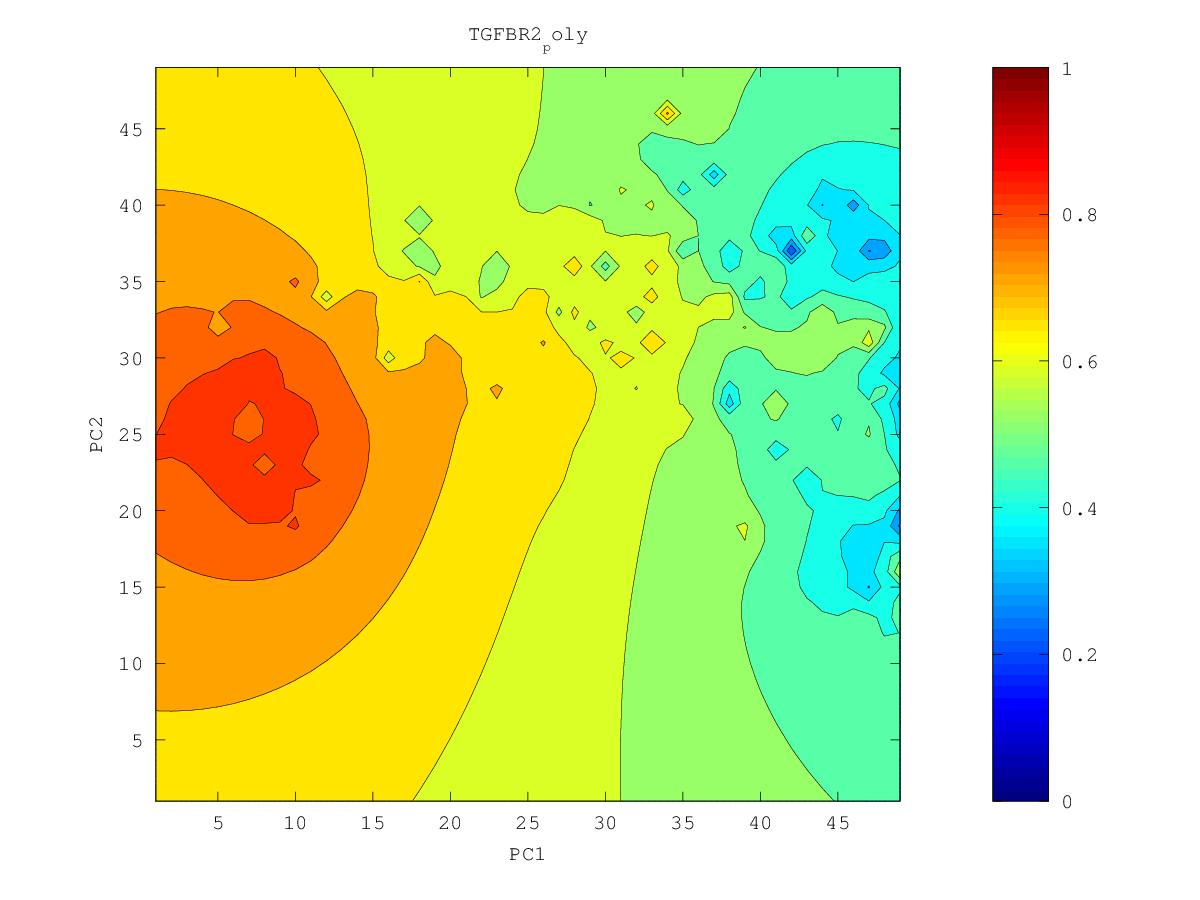

The table this chart was drawn from, first rows:
0.499146601565, 0.49395978954, 0.488264238901, 0.481996814952, 0.475096969201, 0.467517188464, 0.459236009436, 0.450266512078, 0.44062285102, 0.430044067253, 0.417416282548, 0.402678977511, 0.397344734937, 0.40813736098, 0.418853845304, 0.426784690391, 0.42952477674, 0.400139935498, 0.412339514424, 0.394093716876, 0.394547612397, 0.398702984515, 0.32387292981, 0.379003477756
0.5, 0.4946, 0.4885, 0.4817, 0.4741, 0.4655, 0.4559, 0.445, 0.4332, 0.4205, 0.4035, 0.3606, 0.2994, 0.3937, 0.4227, 0.443, 0.4692, 0.5396, 0.4645, 0.425, 0.3917, 0.484, 0.4448, 0.4514
0.5013, 0.4957, 0.4893, 0.482, 0.4736, 0.4639, 0.4524, 0.4388, 0.4222, 0.4065, 0.3958, 0.3636, 0.2781, 0.3874, 0.4229, 0.4531, 0.4857, 0.5765, 0.6302, 0.4686, 0.4399, 0.4534, 0.4687, 0.5213
0.5031, 0.4973, 0.4907, 0.4831, 0.474, 0.4629, 0.449, 0.4317, 0.4069, 0.3085, 0.3918, 0.3805, 0.383, 0.3835, 0.4032, 0.4594, 0.4999, 0.5593, 0.5345, 0.5031, 0.4788, 0.4698, 0.4763, 0.4878
0.5053, 0.4996, 0.4929, 0.4851, 0.4755, 0.4633, 0.4461, 0.419, 0.4012, 0.3912, 0.3962, 0.3602, 0.4029, 0.3861, 0.4229, 0.4699, 0.5087, 0.5325, 0.5362, 0.5237, 0.5013, 0.4885, 0.4813, 0.458
0.5082, 0.5026, 0.496, 0.4883, 0.4788, 0.4664, 0.4483, 0.4076, 0.3946, 0.3396, 0.4131, 0.4251, 0.4228, 0.4269, 0.4454, 0.4812, 0.5725, 0.5471, 0.5512, 0.552, 0.5222, 0.5022, 0.4907, 0.4758
0.5116, 0.5063, 0.5, 0.4927, 0.4838, 0.4727, 0.4582, 0.4397, 0.4204, 0.4066, 0.4317, 0.5126, 0.4206, 0.411, 0.437, 0.4579, 0.5145, 0.5351, 0.5618, 0.5524, 0.5289, 0.5119, 0.5027, 0.4942
0.5156, 0.5106, 0.5048, 0.4981, 0.4901, 0.4806, 0.4692, 0.4555, 0.4349, 0.4038, 0.4238, 0.3749, 0.2195, 0.4354, 0.4517, 0.4415, 0.4704, 0.5188, 0.5498, 0.5381, 0.5254, 0.5188, 0.5182, 0.5091
0.5201, 0.5156, 0.5104, 0.5043, 0.4972, 0.4889, 0.4797, 0.4695, 0.4581, 0.4477, 0.4336, 0.3637, 0.4351, 0.5051, 0.4991, 0.4737, 0.49, 0.518, 0.5498, 0.5339, 0.5236, 0.5227, 0.5568, 0.5302
0.5251, 0.5212, 0.5168, 0.5114, 0.5049, 0.4972, 0.4891, 0.4812, 0.474, 0.4668, 0.4575, 0.448, 0.4643, 0.4887, 0.4535, 0.4613, 0.4884, 0.5284, 0.5303, 0.5227, 0.517, 0.5167, 0.5213, 0.5188
0.5305, 0.5275, 0.524, 0.5197, 0.5134, 0.5052, 0.4963, 0.4892, 0.485, 0.4818, 0.4779, 0.474, 0.4745, 0.4831, 0.4894, 0.4531, 0.5183, 0.5922, 0.5342, 0.4995, 0.499, 0.4985, 0.5026, 0.5129
0.5362, 0.5343, 0.5326, 0.5307, 0.5254, 0.5133, 0.4988, 0.4879, 0.4902, 0.4931, 0.4923, 0.4831, 0.4174, 0.4369, 0.5089, 0.6152, 0.6126, 0.5597, 0.543, 0.5175, 0.5065, 0.4235, 0.3694, 0.511
0.5419, 0.5413, 0.5422, 0.5484, 0.5569, 0.5239, 0.4956, 0.3712, 0.4896, 0.503, 0.5069, 0.5033, 0.4939, 0.5017, 0.5242, 0.6028, 0.5986, 0.5753, 0.5597, 0.5478, 0.5373, 0.527, 0.5237, 0.5348
0.5476, 0.5481, 0.5508, 0.5598, 0.5852, 0.5282, 0.5014, 0.4857, 0.4964, 0.5131, 0.5237, 0.5262, 0.5269, 0.5402, 0.5543, 0.5735, 0.5984, 0.5876, 0.5788, 0.5702, 0.5624, 0.5578, 0.5586, 0.5646
0.5527, 0.5545, 0.5604, 0.5666, 0.5478, 0.5177, 0.4802, 0.489, 0.4339, 0.5237, 0.5442, 0.5588, 0.4706, 0.5769, 0.5784, 0.5856, 0.5944, 0.6038, 0.6125, 0.5934, 0.5841, 0.5806, 0.5843, 0.6351
0.557, 0.5592, 0.5697, 0.7221, 0.5483, 0.5085, 0.472, 0.5071, 0.5241, 0.5492, 0.5638, 0.5942, 0.5952, 0.6134, 0.6047, 0.6059, 0.6098, 0.6323, 0.6409, 0.6141, 0.6035, 0.6004, 0.6005, 0.6051
0.5603, 0.561, 0.5634, 0.5622, 0.5413, 0.4799, 0.4989, 0.5351, 0.5736, 0.5936, 0.5755, 0.587, 0.6158, 0.6736, 0.6301, 0.6755, 0.6105, 0.6354, 0.7039, 0.6315, 0.6219, 0.6275, 0.6193, 0.6083
0.5634, 0.5626, 0.5612, 0.5567, 0.5469, 0.534, 0.5363, 0.5522, 0.5745, 0.5797, 0.5794, 0.5887, 0.6071, 0.6205, 0.6286, 0.6261, 0.5634, 0.5977, 0.6312, 0.6477, 0.6395, 0.6505, 0.6336, 0.6173
0.5668, 0.5655, 0.5636, 0.5604, 0.5559, 0.5523, 0.5528, 0.5582, 0.595, 0.5703, 0.5783, 0.5874, 0.5934, 0.5968, 0.613, 0.6175, 0.6038, 0.6126, 0.6394, 0.6566, 0.6452, 0.6372, 0.6318, 0.6251
0.5706, 0.5694, 0.5678, 0.5657, 0.5633, 0.5614, 0.56, 0.556, 0.5286, 0.5456, 0.5799, 0.5902, 0.588, 0.501, 0.5905, 0.6055, 0.6015, 0.606, 0.6589, 0.6458, 0.6431, 0.6417, 0.639, 0.6347
0.5748, 0.5738, 0.5725, 0.5711, 0.5696, 0.568, 0.5658, 0.5605, 0.5375, 0.5232, 0.6178, 0.6027, 0.6014, 0.5968, 0.6031, 0.609, 0.6002, 0.5762, 0.6298, 0.6431, 0.6502, 0.6546, 0.6532, 0.6478
0.5791, 0.5783, 0.5774, 0.5764, 0.5752, 0.5738, 0.5718, 0.5689, 0.5659, 0.5801, 0.6155, 0.6138, 0.621, 0.6976, 0.6202, 0.6167, 0.6668, 0.6309, 0.6396, 0.6512, 0.6665, 0.6943, 0.6833, 0.6661
0.5834, 0.5829, 0.5823, 0.5815, 0.5805, 0.5791, 0.577, 0.5736, 0.5716, 0.5867, 0.6374, 0.6263, 0.6213, 0.6279, 0.6275, 0.6258, 0.5702, 0.6414, 0.6565, 0.6644, 0.6761, 0.6919, 0.7066, 0.6813
0.5878, 0.5875, 0.5871, 0.5865, 0.5857, 0.5843, 0.5816, 0.5742, 0.5316, 0.5644, 0.608, 0.6163, 0.6174, 0.6235, 0.6339, 0.6633, 0.6652, 0.6639, 0.7176, 0.6839, 0.6903, 0.6873, 0.7046, 0.6981
0.5922, 0.5921, 0.5919, 0.5915, 0.5909, 0.5898, 0.5875, 0.5819, 0.5686, 0.5792, 0.599, 0.6073, 0.6115, 0.6215, 0.6347, 0.6672, 0.666, 0.6658, 0.677, 0.6888, 0.6965, 0.6902, 0.6948, 0.6914
0.5966, 0.5967, 0.5966, 0.5965, 0.5962, 0.5955, 0.5944, 0.5926, 0.5916, 0.5952, 0.6008, 0.603, 0.5976, 0.6016, 0.6226, 0.6355, 0.6526, 0.6654, 0.6745, 0.682, 0.6894, 0.6994, 0.6979, 0.6903
0.601, 0.6012, 0.6014, 0.6014, 0.6014, 0.6011, 0.6008, 0.6005, 0.6009, 0.6024, 0.6038, 0.6022, 0.5887, 0.5292, 0.5618, 0.6137, 0.649, 0.6847, 0.6826, 0.6847, 0.6925, 0.7166, 0.7073, 0.6946
0.6053, 0.6057, 0.606, 0.6063, 0.6064, 0.6064, 0.6063, 0.6063, 0.6065, 0.6069, 0.6071, 0.6057, 0.6006, 0.5916, 0.5796, 0.5827, 0.6498, 0.6849, 0.687, 0.6902, 0.6964, 0.7025, 0.703, 0.6995
0.6097, 0.6102, 0.6107, 0.6111, 0.6113, 0.6113, 0.6112, 0.6108, 0.6102, 0.6097, 0.6093, 0.609, 0.6089, 0.6121, 0.6283, 0.6494, 0.6592, 0.677, 0.6902, 0.7004, 0.706, 0.7107, 0.7111, 0.7072
0.614, 0.6147, 0.6153, 0.6158, 0.6161, 0.616, 0.6156, 0.6144, 0.6125, 0.61, 0.6084, 0.608, 0.6076, 0.6094, 0.6318, 0.6599, 0.6685, 0.6874, 0.7052, 0.7338, 0.7227, 0.735, 0.7316, 0.7169
0.6182, 0.6191, 0.6199, 0.6205, 0.6209, 0.6208, 0.62, 0.6178, 0.6132, 0.6049, 0.5992, 0.6005, 0.5924, 0.5755, 0.5958, 0.6548, 0.6739, 0.6977, 0.725, 0.716, 0.7193, 0.7251, 0.7277, 0.726
0.6225, 0.6236, 0.6245, 0.6253, 0.6258, 0.6258, 0.6249, 0.622, 0.6147, 0.5905, 0.5278, 0.5922, 0.5589, 0.5837, 0.7122, 0.6683, 0.6788, 0.6919, 0.7013, 0.7074, 0.7159, 0.7246, 0.7319, 0.7376
0.6268, 0.628, 0.6292, 0.6303, 0.631, 0.6313, 0.6307, 0.6284, 0.6223, 0.6068, 0.5914, 0.6032, 0.5852, 0.604, 0.6521, 0.6732, 0.6852, 0.6928, 0.6929, 0.6951, 0.7151, 0.7306, 0.7457, 0.7531
0.631, 0.6325, 0.634, 0.6353, 0.6365, 0.6372, 0.6374, 0.6365, 0.634, 0.63, 0.6272, 0.6252, 0.6068, 0.6232, 0.6637, 0.6851, 0.696, 0.7004, 0.6864, 0.6162, 0.7194, 0.7395, 0.7608, 0.7666
0.6352, 0.6369, 0.6387, 0.6404, 0.642, 0.6434, 0.6446, 0.6452, 0.6455, 0.6457, 0.6465, 0.648, 0.6511, 0.663, 0.6849, 0.7187, 0.7128, 0.7157, 0.7209, 0.7316, 0.7394, 0.7508, 0.7609, 0.7667
0.6393, 0.6413, 0.6434, 0.6455, 0.6476, 0.6497, 0.6517, 0.6537, 0.6558, 0.6582, 0.6613, 0.6656, 0.672, 0.6819, 0.6973, 0.7213, 0.7236, 0.7319, 0.7443, 0.7638, 0.7581, 0.7647, 0.7723, 0.7782
0.6432, 0.6455, 0.6479, 0.6504, 0.653, 0.6557, 0.6585, 0.6616, 0.6649, 0.6687, 0.6733, 0.6789, 0.6856, 0.693, 0.6996, 0.7069, 0.7281, 0.7568, 0.7571, 0.7649, 0.7721, 0.7799, 0.7879, 0.7945
0.6471, 0.6497, 0.6524, 0.6552, 0.6582, 0.6615, 0.6649, 0.6687, 0.673, 0.6778, 0.6834, 0.6897, 0.6966, 0.7025, 0.7, 0.6158, 0.7219, 0.7627, 0.7704, 0.7802, 0.7873, 0.7962, 0.807, 0.8149
0.6508, 0.6536, 0.6566, 0.6597, 0.6631, 0.6668, 0.6708, 0.6752, 0.6802, 0.6857, 0.692, 0.6992, 0.7071, 0.7155, 0.72, 0.7123, 0.7375, 0.7643, 0.7877, 0.8138, 0.8032, 0.8124, 0.832, 0.8417
0.6543, 0.6573, 0.6605, 0.664, 0.6677, 0.6717, 0.6762, 0.681, 0.6865, 0.6926, 0.6994, 0.7073, 0.7166, 0.7296, 0.7855, 0.7502, 0.7577, 0.7764, 0.8074, 0.8156, 0.8166, 0.8263, 0.8458, 0.8616
0.6575, 0.6607, 0.6641, 0.6678, 0.6718, 0.6762, 0.6809, 0.6861, 0.6919, 0.6984, 0.7056, 0.7139, 0.7236, 0.7357, 0.7502, 0.7582, 0.769, 0.7853, 0.8056, 0.8251, 0.8359, 0.8362, 0.856, 0.8569
0.6606, 0.6639, 0.6675, 0.6714, 0.6756, 0.6801, 0.6851, 0.6906, 0.6966, 0.7033, 0.7107, 0.719, 0.7285, 0.7392, 0.7507, 0.7627, 0.7763, 0.7921, 0.8138, 0.8599, 0.8366, 0.836, 0.8371, 0.8357
0.6633, 0.6668, 0.6705, 0.6745, 0.6789, 0.6836, 0.6887, 0.6943, 0.7005, 0.7072, 0.7147, 0.723, 0.7322, 0.7423, 0.7536, 0.7671, 0.7873, 0.7956, 0.8266, 0.8354, 0.8371, 0.8433, 0.8306, 0.7906
0.6658, 0.6694, 0.6732, 0.6773, 0.6818, 0.6866, 0.6918, 0.6974, 0.7036, 0.7104, 0.7178, 0.7259, 0.7348, 0.7445, 0.7552, 0.7675, 0.7848, 0.7754, 0.7957, 0.8314, 0.8528, 0.8851, 0.8702, 0.8361
0.6681, 0.6717, 0.6756, 0.6798, 0.6842, 0.6891, 0.6943, 0.7, 0.7061, 0.7128, 0.7201, 0.728, 0.7365, 0.7458, 0.7555, 0.7652, 0.7711, 0.7511, 0.7867, 0.8182, 0.8384, 0.8572, 0.877, 0.8945
0.6701, 0.6737, 0.6776, 0.6818, 0.6863, 0.6911, 0.6964, 0.702, 0.708, 0.7146, 0.7217, 0.7293, 0.7375, 0.7463, 0.7555, 0.7648, 0.7737, 0.784, 0.8005, 0.8212, 0.8315, 0.8458, 0.8645, 0.8744
0.6718, 0.6755, 0.6794, 0.6836, 0.688, 0.6928, 0.6979, 0.7034, 0.7094, 0.7157, 0.7226, 0.7299, 0.7378, 0.7461, 0.7551, 0.7647, 0.7757, 0.7902, 0.8075, 0.8261, 0.8257, 0.8356, 0.8615, 0.8667
0.6733, 0.677, 0.6808, 0.685, 0.6894, 0.6941, 0.6991, 0.7045, 0.7102, 0.7163, 0.7229, 0.7299, 0.7374, 0.7454, 0.754, 0.7634, 0.7746, 0.7913, 0.8229, 0.809, 0.8146, 0.8236, 0.8354, 0.8413
0.6746, 0.6782, 0.682, 0.6861, 0.6904, 0.695, 0.6999, 0.7051, 0.7106, 0.7165, 0.7227, 0.7294, 0.7364, 0.7439, 0.7519, 0.7607, 0.7704, 0.7816, 0.7916, 0.7976, 0.8038, 0.8108, 0.8176, 0.8236
